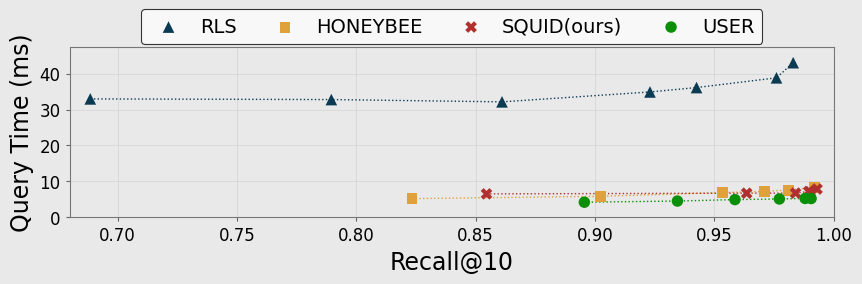

Python code for this plot:
import matplotlib.pyplot as plt
import numpy as np

# =========================
# 原始数据（query time 单位：秒）
# 会在后面自动转成 ms
# =========================
raw_data = {
    "SQUID(ours)": [
        {"avg_recall": 0.8545000000000003, "avg_query_time": 0.0064873921871185306},
        {"avg_recall": 0.9635000000000008, "avg_query_time": 0.006687794923782349},
        {"avg_recall": 0.9635000000000008, "avg_query_time": 0.006687794923782349},
        {"avg_recall": 0.9840000000000004, "avg_query_time": 0.006704506874084473},
        {"avg_recall": 0.9895000000000005, "avg_query_time": 0.00715760588645935},
        {"avg_recall": 0.9900000000000004, "avg_query_time": 0.007086875438690185},
        {"avg_recall": 0.9930000000000001, "avg_query_time": 0.007843213081359863},
    ],
    "HONEYBEE": [
        {"avg_recall": 0.8232999999999965, "avg_query_time": 0.0051584444046020505},
        {"avg_recall": 0.9022999999999952, "avg_query_time": 0.0058180949687957765},
        {"avg_recall": 0.953399999999997, "avg_query_time": 0.006855705690383911},
        {"avg_recall": 0.970999999999998, "avg_query_time": 0.00718748927116394},
        {"avg_recall": 0.9811999999999981, "avg_query_time": 0.007559278249740601},
        {"avg_recall": 0.9918999999999993, "avg_query_time": 0.00834829568862915},
    ],
    "RLS": [
        {"avg_recall": 0.6884999999999999, "avg_query_time": 0.03298648238182068},
        {"avg_recall": 0.7895, "avg_query_time": 0.03279973983764648},
        {"avg_recall": 0.8610000000000002, "avg_query_time": 0.032163386344909665},
        {"avg_recall": 0.9230000000000002, "avg_query_time": 0.03492489457130432},
        {"avg_recall": 0.9425000000000004, "avg_query_time": 0.036152442693710325},
        {"avg_recall": 0.9760000000000001, "avg_query_time": 0.0388651180267334},
        {"avg_recall": 0.983, "avg_query_time": 0.043089878559112546},
    ],
    "USER": [
        {"avg_recall": 0.8954999999999955, "avg_query_time": 0.004164904832839966},
        {"avg_recall": 0.9344999999999959, "avg_query_time": 0.004489888429641723},
        {"avg_recall": 0.9585999999999963, "avg_query_time": 0.004895850658416748},
        {"avg_recall": 0.9771999999999977, "avg_query_time": 0.005066277265548706},
        {"avg_recall": 0.9879999999999985, "avg_query_time": 0.00521192479133606},
        {"avg_recall": 0.9904999999999988, "avg_query_time": 0.00518737530708313},
    ]
}

# =========================
# 风格设置：尽量贴近你的样板图
# =========================
style_map = {
    "RLS": {
        "color": "#0b3a53",   # 深蓝
        "marker": "^",
        "size": 70,
        "label": "RLS"
    },
    "HONEYBEE": {
        "color": "#e0a03a",   # 橙色
        "marker": "s",
        "size": 62,
        "label": "HONEYBEE"
    },
    "SQUID(ours)": {
        "color": "#b0302f",   # 红色
        "marker": "X",
        "size": 70,
        "label": "SQUID(ours)"
    },
    "USER": {
        "color": "#0a8f08",   # 绿色
        "marker": "o",
        "size": 68,
        "label": "USER"
    },
}

plot_order = ["RLS", "HONEYBEE", "SQUID(ours)", "USER"]

# =========================
# 数据预处理
# 1. 秒 -> ms
# 2. 按 recall 排序
# 3. 去掉完全重复点（SQUID 里有一个重复点）
# =========================
plot_data = {}

for method, points in raw_data.items():
    new_points = []
    seen = set()
    for p in points:
        recall = float(p["avg_recall"])
        time_ms = float(p["avg_query_time"]) * 1000.0
        key = (round(recall, 12), round(time_ms, 12))
        if key not in seen:
            seen.add(key)
            new_points.append((recall, time_ms))

    new_points = sorted(new_points, key=lambda x: x[0])
    plot_data[method] = new_points

# =========================
# 画图
# =========================
plt.rcParams.update({
    "font.family": "sans-serif",
    "font.sans-serif": ["Arial", "DejaVu Sans"],
    "font.size": 13,
    "axes.labelsize": 17,
    "xtick.labelsize": 12,
    "ytick.labelsize": 12,
    "legend.fontsize": 14,
})

fig, ax = plt.subplots(figsize=(8.8, 3.6), dpi=220)

# 浅灰背景，接近样板图
bg_color = "#e9e9e9"
fig.patch.set_facecolor(bg_color)
ax.set_facecolor(bg_color)

for method in plot_order:
    pts = plot_data[method]
    x = np.array([p[0] for p in pts])
    y = np.array([p[1] for p in pts])

    st = style_map[method]

    # 虚线连接
    ax.plot(
        x, y,
        linestyle=":",
        linewidth=1.0,
        color=st["color"],
        zorder=2
    )

    # 散点
    ax.scatter(
        x, y,
        s=st["size"],
        marker=st["marker"],
        color=st["color"],
        edgecolors="none",
        label=st["label"],
        zorder=3
    )

# =========================
# 坐标轴与范围
# =========================
all_x = np.concatenate([np.array([p[0] for p in plot_data[m]]) for m in plot_order])
all_y = np.concatenate([np.array([p[1] for p in plot_data[m]]) for m in plot_order])

ax.set_xlim(0.68, 1.00)
ax.set_ylim(0, all_y.max() * 1.10)

ax.set_xlabel("Recall@10")
ax.set_ylabel("Query Time (ms)")

# 网格
ax.grid(True, which="major", color="#cfcfcf", linestyle="-", linewidth=0.55, alpha=0.8)

# 边框
for spine in ax.spines.values():
    spine.set_linewidth(0.8)
    spine.set_color("#777777")

ax.tick_params(axis="both", length=3.2, width=0.8, color="#666666")

# 顶部 legend
leg = ax.legend(
    loc="upper center",
    bbox_to_anchor=(0.5, 1.28),
    ncol=4,
    frameon=True,
    fancybox=True,
    framealpha=1.0,
    columnspacing=1.5,
    handletextpad=0.6
)
leg.get_frame().set_facecolor("#f8f8f8")
leg.get_frame().set_edgecolor("#333333")
leg.get_frame().set_linewidth(0.8)

plt.tight_layout(rect=[0, 0, 1, 0.92])
plt.savefig("single_panel_sample_style.png", dpi=300, bbox_inches="tight")
plt.savefig("single_panel_sample_style.pdf", bbox_inches="tight")
plt.show()
